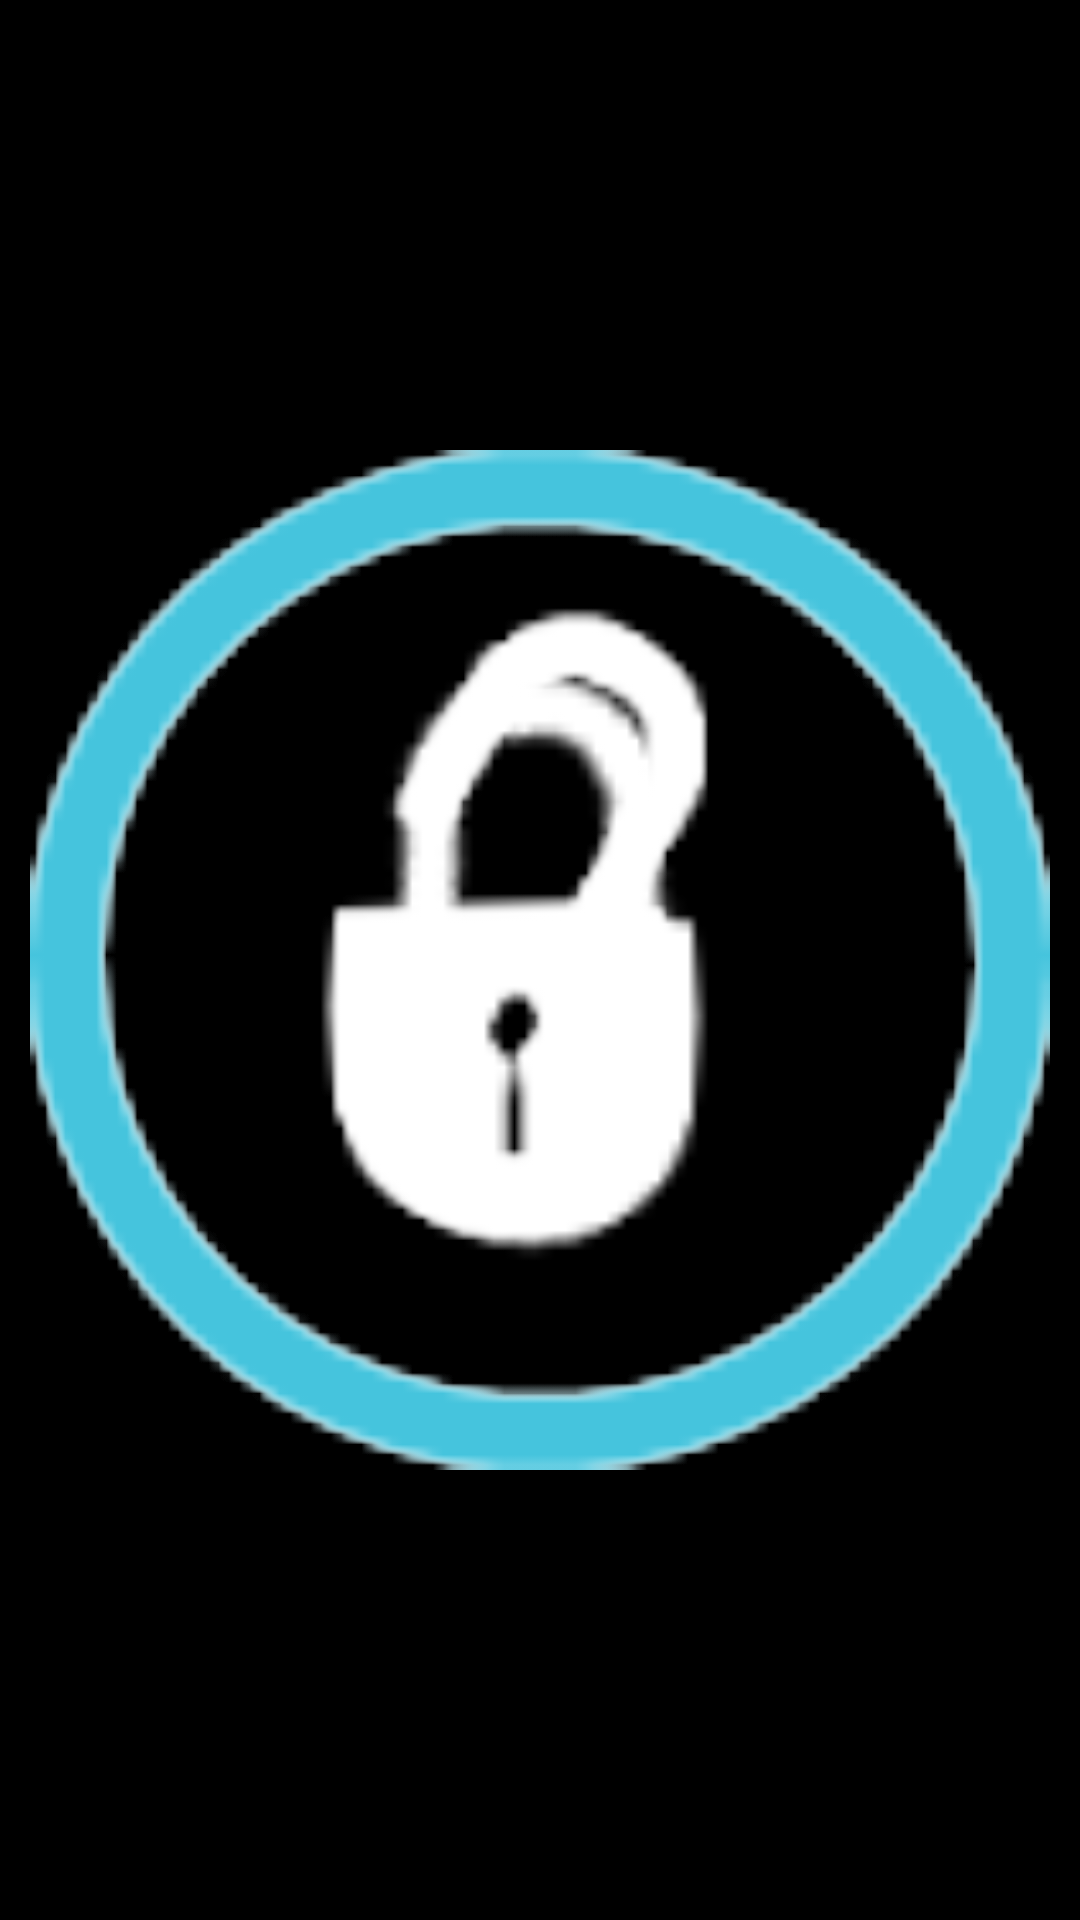

The Android layout XML behind this screen, and the referenced resources:
<!-- AndroidManifest.xml: application theme AppTheme -->
<!-- res/layout/unlock_main.xml -->
<?xml version="1.0" encoding="utf-8"?>
<RelativeLayout
    xmlns:android="http://schemas.android.com/apk/res/android"
    android:layout_height="80dp"
    android:layout_width="match_parent"
    android:background="#000000"
    android:padding="10dp">

    <ImageView
        android:layout_height="match_parent"
        android:layout_width="wrap_content"
        android:layout_alignParentLeft="true"
        android:src="@drawable/unlock_right"
        android:contentDescription="@string/unlock_unlocked"
        android:adjustViewBounds="true" />


    <ImageView

        android:layout_height="match_parent"
        android:layout_width="wrap_content"
        android:layout_alignParentRight="true"
        android:src="@drawable/unlock_right"
        android:contentDescription="@string/unlock_unlocked"
        android:adjustViewBounds="true" />




    <TextView
        android:id="@+id/text_label"
        android:layout_height="wrap_content"
        android:layout_width="match_parent"
        android:layout_centerInParent="true"
        android:gravity="center"
        android:text="@string/unlock_instructions"
        android:textColor="@android:color/white"
        android:textSize="18sp"
        android:visibility="gone"
        android:textStyle="italic" />





    <ImageView
        android:layout_height="20dp"
        android:layout_width="20dp"
        android:layout_marginRight="10dp"
        android:src="@drawable/arrow_left"
        android:layout_centerVertical="true"
        android:layout_toStartOf="@+id/imageCenter"
        android:adjustViewBounds="true" />

    <ImageView
        android:id="@+id/imageCenter"
        android:layout_height="match_parent"
        android:layout_width="wrap_content"
        android:src="@drawable/unlock_left"
        android:contentDescription="@string/unlock_locked"
        android:adjustViewBounds="true"
        android:layout_alignParentTop="true"
        android:layout_centerHorizontal="true" />


    <ImageView
        android:layout_height="20dp"
        android:layout_width="20dp"
        android:layout_marginLeft="10dp"
        android:src="@drawable/arrow_right"
        android:layout_centerVertical="true"
        android:layout_toEndOf="@+id/imageCenter"
        android:adjustViewBounds="true" />

    <ImageView
        android:id="@+id/img_thumb"
        android:layout_height="match_parent"
        android:layout_width="wrap_content"
        android:src="@drawable/unlock_thumb"
        android:layout_alignParentLeft="true"
        android:contentDescription="@string/unlock_thumb"
        android:adjustViewBounds="true" />


</RelativeLayout>
<!-- resources referenced by this layout -->
<resources>
  <!-- drawable arrow_left: png bitmap (drawable, 796 bytes) -->
  <!-- drawable arrow_right: png bitmap (drawable, 822 bytes) -->
  <!-- drawable unlock_left: png bitmap (drawable, 2523 bytes) -->
  <!-- drawable unlock_right: png bitmap (drawable, 2319 bytes) -->
  <!-- drawable unlock_thumb: png bitmap (drawable, 1522 bytes) -->
  <string name="unlock_instructions">Slide to unlock</string>
  <string name="unlock_locked">Locked</string>
  <string name="unlock_thumb">Move this thumb</string>
  <string name="unlock_unlocked">Unlocked</string>
  <style name="AppTheme" parent="Theme.AppCompat.Light.DarkActionBar">
          
          <item name="colorPrimary">@color/colorPrimary</item>
          <item name="colorPrimaryDark">@color/colorPrimaryDark</item>
          <item name="colorAccent">@color/colorAccent</item>
      </style>
  <!-- not gathered from this repository: default colours our renderer supplied (Android Studio template values) -->
  <color name="colorPrimary">#FF6200EE</color>
  <color name="colorPrimaryDark">#FF3700B3</color>
  <color name="colorAccent">#FF03DAC5</color>
</resources>
